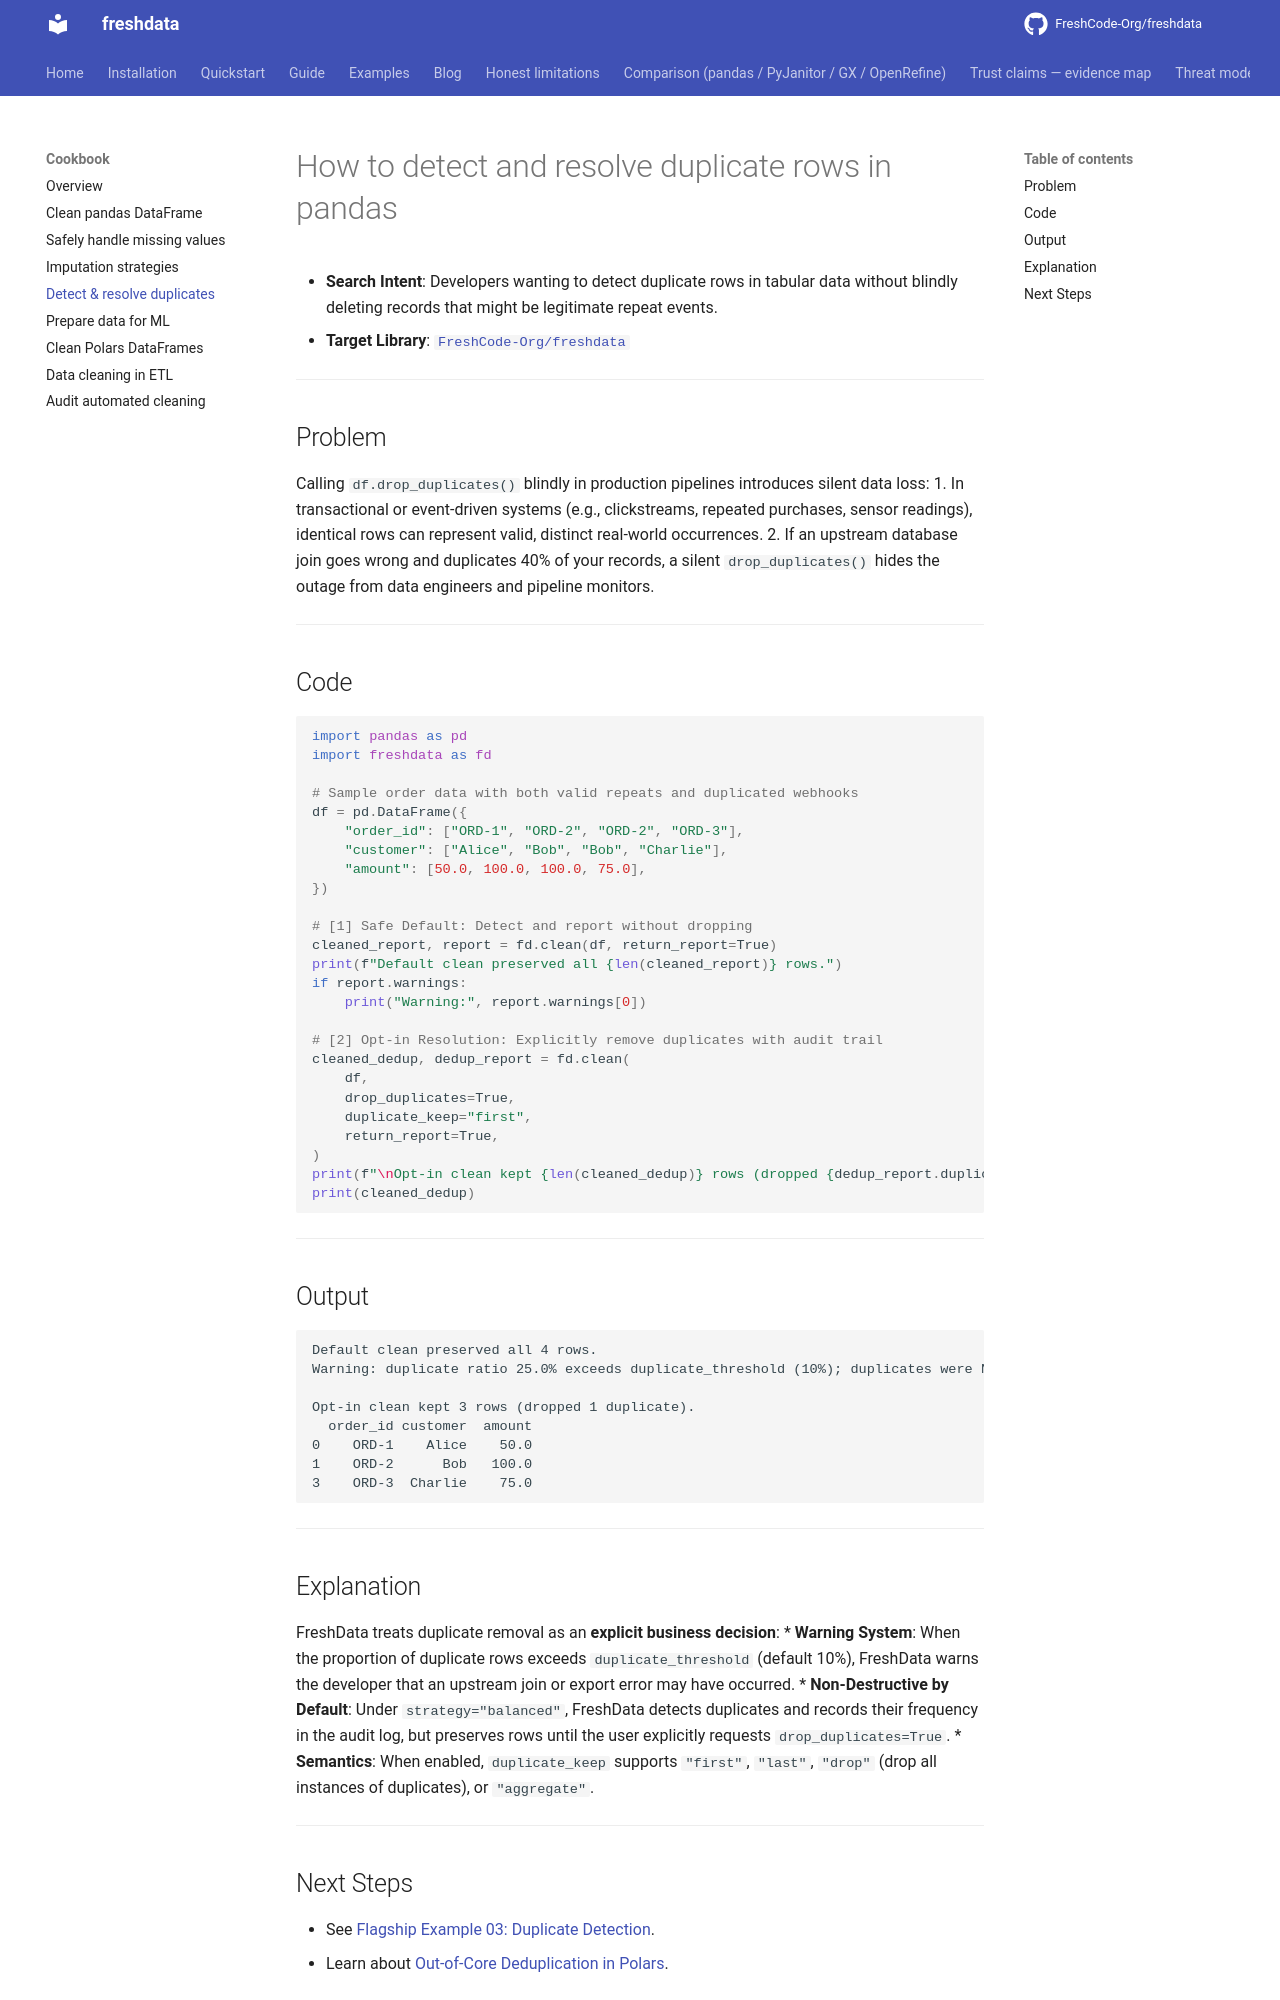

repository: FreshCode-Org/freshdata · page: cookbook/detect-and-resolve-duplicates/index.html · generator: mkdocs

---
title: How to detect and resolve duplicate rows in pandas
description: Detect duplicate clusters without silently dropping rows, and apply safe deduplication policies.
keywords: detect duplicate rows pandas, safe deduplication python, drop duplicates audit, pandas find duplicates
---

# How to detect and resolve duplicate rows in pandas

* **Search Intent**: Developers wanting to detect duplicate rows in tabular data without blindly deleting records that might be legitimate repeat events.
* **Target Library**: [`FreshCode-Org/freshdata`](https://github.com/FreshCode-Org/freshdata)

---

## Problem

Calling `df.drop_duplicates()` blindly in production pipelines introduces silent data loss:
1. In transactional or event-driven systems (e.g., clickstreams, repeated purchases, sensor readings), identical rows can represent valid, distinct real-world occurrences.
2. If an upstream database join goes wrong and duplicates 40% of your records, a silent `drop_duplicates()` hides the outage from data engineers and pipeline monitors.

---

## Code

```python
import pandas as pd
import freshdata as fd

# Sample order data with both valid repeats and duplicated webhooks
df = pd.DataFrame({
    "order_id": ["ORD-1", "ORD-2", "ORD-2", "ORD-3"],
    "customer": ["Alice", "Bob", "Bob", "Charlie"],
    "amount": [50.0, 100.0, 100.0, 75.0],
})

# [1] Safe Default: Detect and report without dropping
cleaned_report, report = fd.clean(df, return_report=True)
print(f"Default clean preserved all {len(cleaned_report)} rows.")
if report.warnings:
    print("Warning:", report.warnings[0])

# [2] Opt-in Resolution: Explicitly remove duplicates with audit trail
cleaned_dedup, dedup_report = fd.clean(
    df,
    drop_duplicates=True,
    duplicate_keep="first",
    return_report=True,
)
print(f"\nOpt-in clean kept {len(cleaned_dedup)} rows (dropped {dedup_report.duplicates_removed} duplicate).")
print(cleaned_dedup)
```

---

## Output

```text
Default clean preserved all 4 rows.
Warning: duplicate ratio 25.0% exceeds duplicate_threshold (10%); duplicates were NOT removed — pass drop_duplicates=True to remove them, and check for an upstream join or export problem

Opt-in clean kept 3 rows (dropped 1 duplicate).
  order_id customer  amount
0    ORD-1    Alice    50.0
1    ORD-2      Bob   100.0
3    ORD-3  Charlie    75.0
```

---
